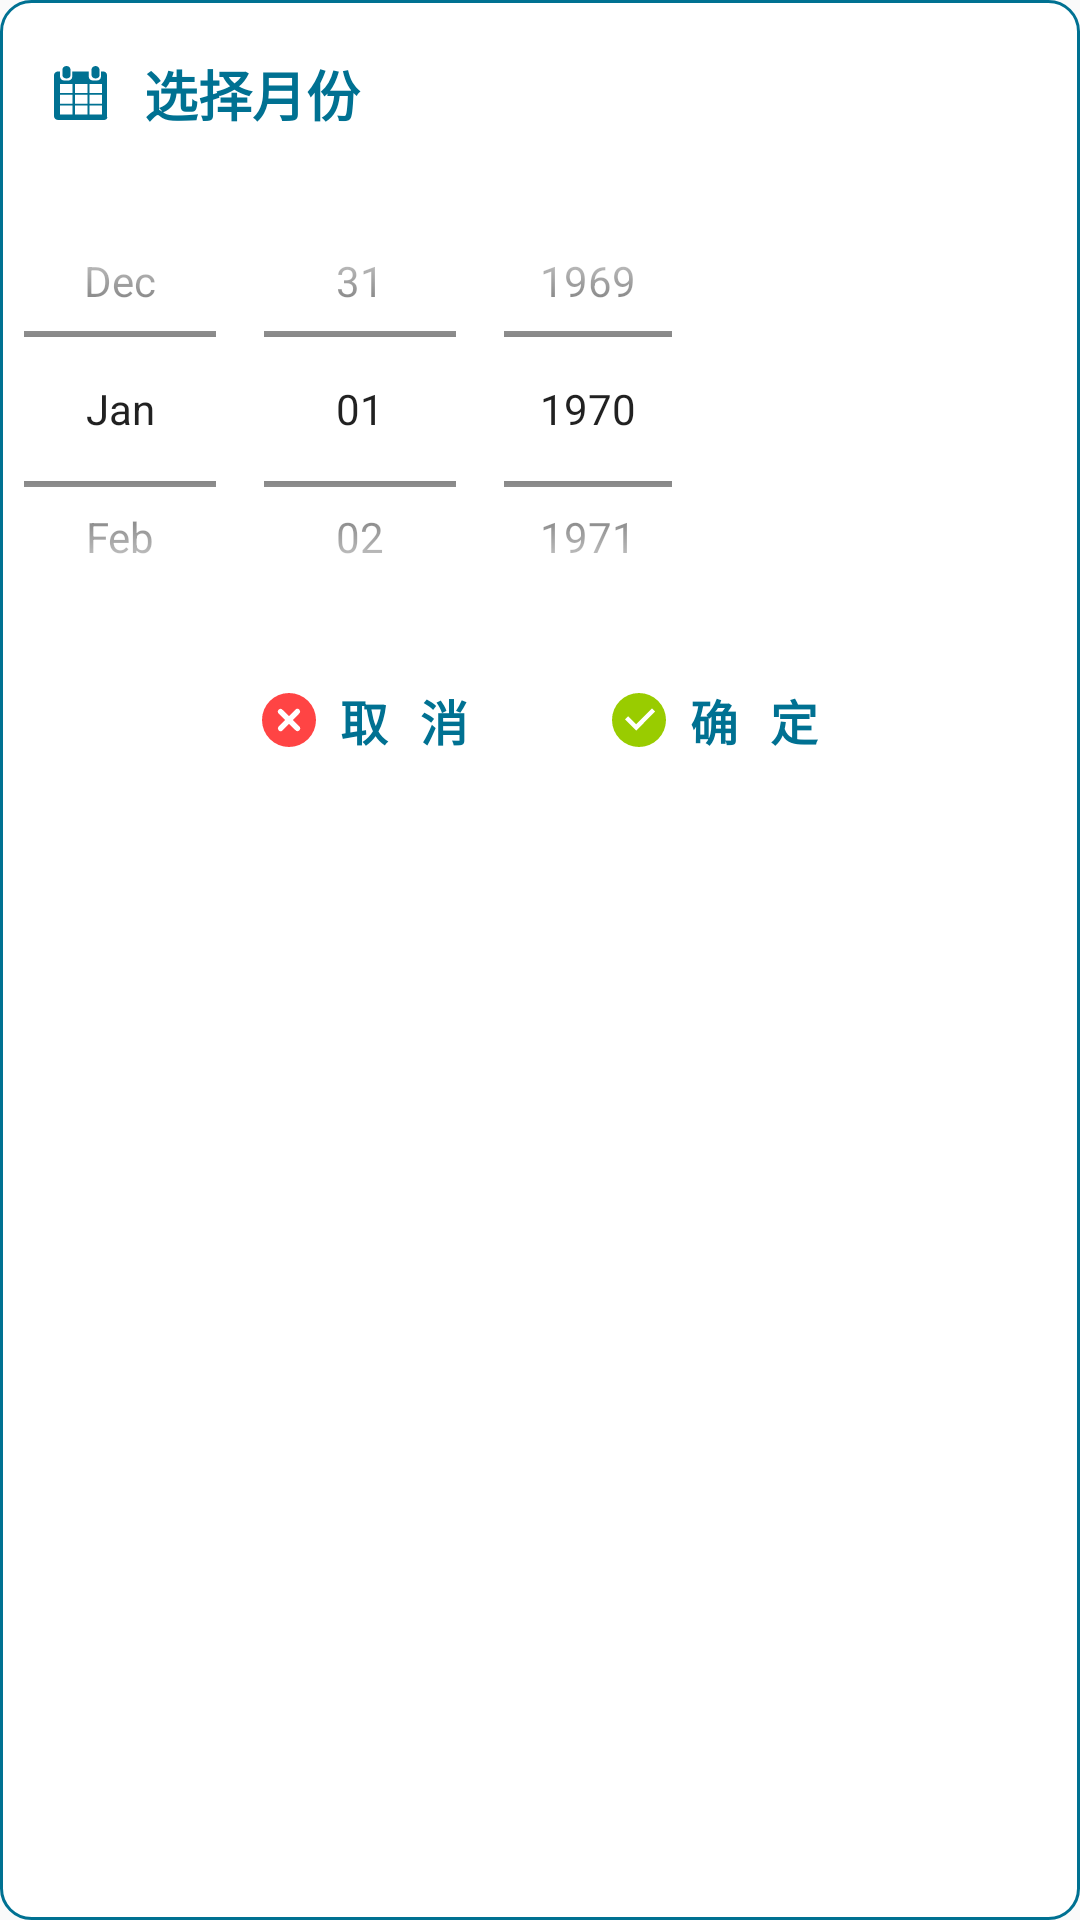

Write the Android layout XML for this screen, with the resource values it uses.
<!-- AndroidManifest.xml: application theme AppTheme -->
<!-- res/layout/select_month.xml -->
<?xml version="1.0" encoding="utf-8"?>
<LinearLayout xmlns:android="http://schemas.android.com/apk/res/android"
    android:orientation="vertical"
    android:background="@drawable/select_date_bg"
    android:layout_width="wrap_content"
    android:layout_height="wrap_content">
    <TextView
        style="@style/TitleTextView"
        android:layout_marginTop="6dp"
        android:layout_marginStart="6dp"
        android:layout_marginEnd="6dp"
        android:drawableLeft="@drawable/date"
        android:text="选择月份"/>
    <DatePicker
        android:calendarTextColor="@color/textColor"
        android:calendarViewShown="false"
        android:datePickerMode="spinner"
        android:layout_width="240dp"
        android:layout_height="160dp"
        android:id="@+id/date"
        android:textSize="16sp"/>
    <LinearLayout
        android:layout_gravity="center"
        android:layout_width="wrap_content"
        android:layout_height="wrap_content"
        android:orientation="horizontal">
        <TextView
            android:id="@+id/cancel"
            style="@style/CancelTextViewBT"
            android:layout_marginEnd="16dp"/>

        <TextView
            android:id="@+id/confirm"
            style="@style/ConfirmTextViewBT"/>
    </LinearLayout>
</LinearLayout>
<!-- resources referenced by this layout -->
<resources>
  <color name="textColor">#666666</color>
  <!-- drawable select_date_bg (drawable) -->
  <?xml version="1.0" encoding="utf-8"?>
  <shape xmlns:android="http://schemas.android.com/apk/res/android">
      <solid android:color="@color/white"/>
      <corners android:radius="10dp"/>
      <stroke android:width="1dp"
          android:dashWidth="0dp"
          android:color="@color/colorPrimary"/>
  </shape>
  <style name="CancelTextViewBT" parent="TextViewBT">
          <item name="android:text">取\t\t消</item>
          <item name="android:drawableStart">@drawable/button_cancel</item>
      </style>
  <style name="ConfirmTextViewBT" parent="TextViewBT">
          <item name="android:text">确\t\t定</item>
          <item name="android:drawableStart">@drawable/button_confirm</item>
      </style>
  <style name="TitleTextView">
          <item name="android:layout_width">match_parent</item>
          <item name="android:layout_height">wrap_content</item>
          <item name="android:padding">12dp</item>
          <item name="android:textColor">@color/colorPrimary</item>
          <item name="android:textSize">18sp</item>
          <item name="android:textStyle">bold</item>
          <item name="android:background">@android:color/white</item>
          <item name="android:drawablePadding">12dp</item>
      </style>
  <style name="AppTheme" parent="Theme.AppCompat.Light.NoActionBar">
          
          <item name="colorPrimary">@color/colorPrimary</item>
          <item name="colorPrimaryDark">@color/colorPrimaryDark</item>
          <item name="colorAccent">@color/colorAccent</item>
      </style>
  <color name="colorPrimary">#007192</color>
  <color name="white">#ffffff</color>
  <style name="TextViewBT">
          <item name="android:layout_width">wrap_content</item>
          <item name="android:layout_height">wrap_content</item>
          <item name="android:textSize">16sp</item>
          <item name="android:padding">12dp</item>
          <item name="android:drawablePadding">8dp</item>
          <item name="android:gravity">center</item>
          <item name="android:textColor">@color/colorPrimary</item>
          <item name="android:textStyle">bold</item>
          <item name="android:layout_marginStart">8dp</item>
          <item name="android:layout_marginEnd">8dp</item>
          <item name="android:layout_marginBottom">8dp</item>
      </style>
  <!-- drawable button_cancel (drawable) -->
  <vector xmlns:android="http://schemas.android.com/apk/res/android"
      android:width="18dp"
      android:height="18dp"
      android:viewportWidth="1024"
      android:viewportHeight="1024">
    <path
        android:pathData="M512,0a512,512 0,1 0,512 512,512 512,0 0,0 -512,-512zM717.53,642.19a53.39,53.39 0,0 1,-73.14 73.14L512,585.14 381.81,717.53a53.39,53.39 0,0 1,-73.14 -73.14L438.86,512 306.47,381.81a53.39,53.39 0,0 1,73.14 -73.14L512,438.86l130.19,-132.39a53.39,53.39 0,0 1,73.14 73.14L585.14,512z"
        android:fillColor="@android:color/holo_red_light"/>
  </vector>
  <!-- drawable button_confirm (drawable) -->
  <vector xmlns:android="http://schemas.android.com/apk/res/android"
      android:width="18dp"
      android:height="18dp"
      android:viewportWidth="1024"
      android:viewportHeight="1024">
    <path
        android:pathData="M512,0a512,512 0,1 0,512 512A512,512 0,0 0,512 0zM457.81,713.39l-211.2,-211.2 60.59,-60.59 151.04,151.04 301.23,-301.65 60.16,60.16z"
        android:fillColor="@android:color/holo_green_light"/>
  </vector>
  <color name="colorPrimaryDark">#007192</color>
  <color name="colorAccent">#df6f34</color>
</resources>
